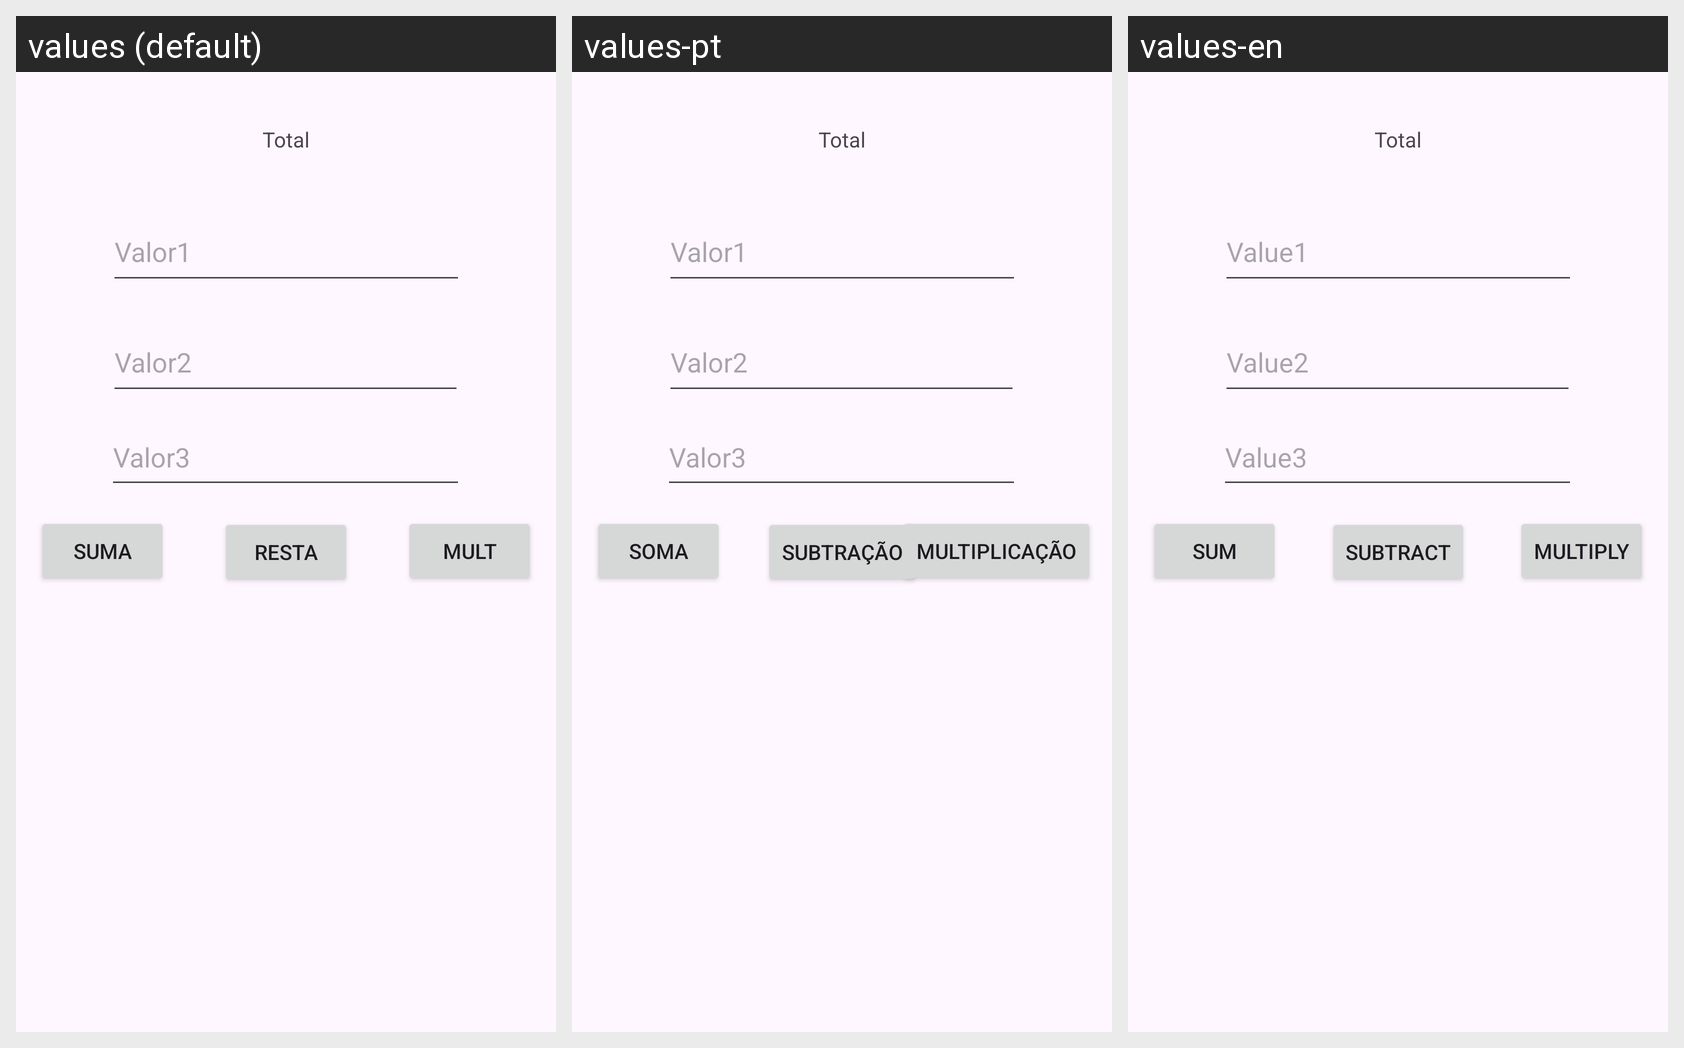

Translations of the strings shown on this Android screen, per locale in the grid:
Android screen res/layout/activity_main.xml rendered under 3 locales, left to right: values (default), values-pt, values-en. Device: Nexus 5 (rendered at 1080×1920; each locale shown at half size, 540×960, under a caption strip naming it); theme Theme.GuiaDosFB21010.
Strings drawn on this screen, with the default value and each locale's value (text and hints the layout hard-codes, and strings that could not be matched under every locale, appear in the picture but are not listed):

parametro2
  values: Valor2
  values-pt: Valor2
  values-en: Value2

parametro1
  values: Valor1
  values-pt: Valor1
  values-en: Value1

parametro3
  values: Valor3
  values-pt: Valor3
  values-en: Value3

boton2
  values: resta
  values-pt: Subtração
  values-en: Subtract

resultado
  values: Total
  values-pt: Total
  values-en: Total

boton1
  values: suma
  values-pt: Soma
  values-en: Sum

boton3
  values: Mult
  values-pt: Multiplicação
  values-en: Multiply
